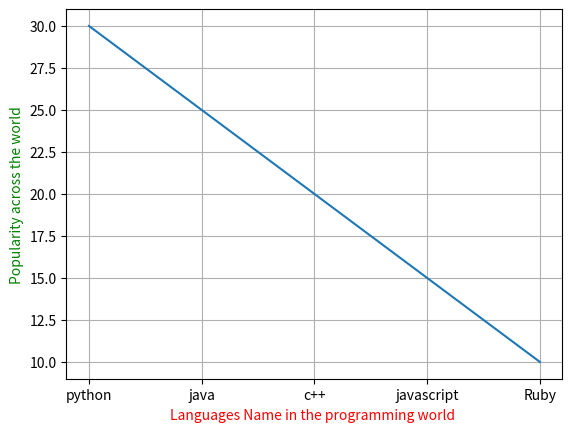

Source code (Python):
'''
Create a pie chart using matplotlib to represent the following data:
Languages  Popularity
Python     30
Java       25
C++        20
JavaScript 15
Ruby       10

'''

import matplotlib.pyplot as plt
print("matplotlib works")


Languages=["python","java","c++","javascript","Ruby"]
Popularity=[30,25,20,15,10]

plt.plot(Languages,Popularity)
plt.xlabel("Languages Name in the programming world ",color="red")
plt.ylabel("Popularity across the world", color="green")
plt.grid(True)
plt.show()